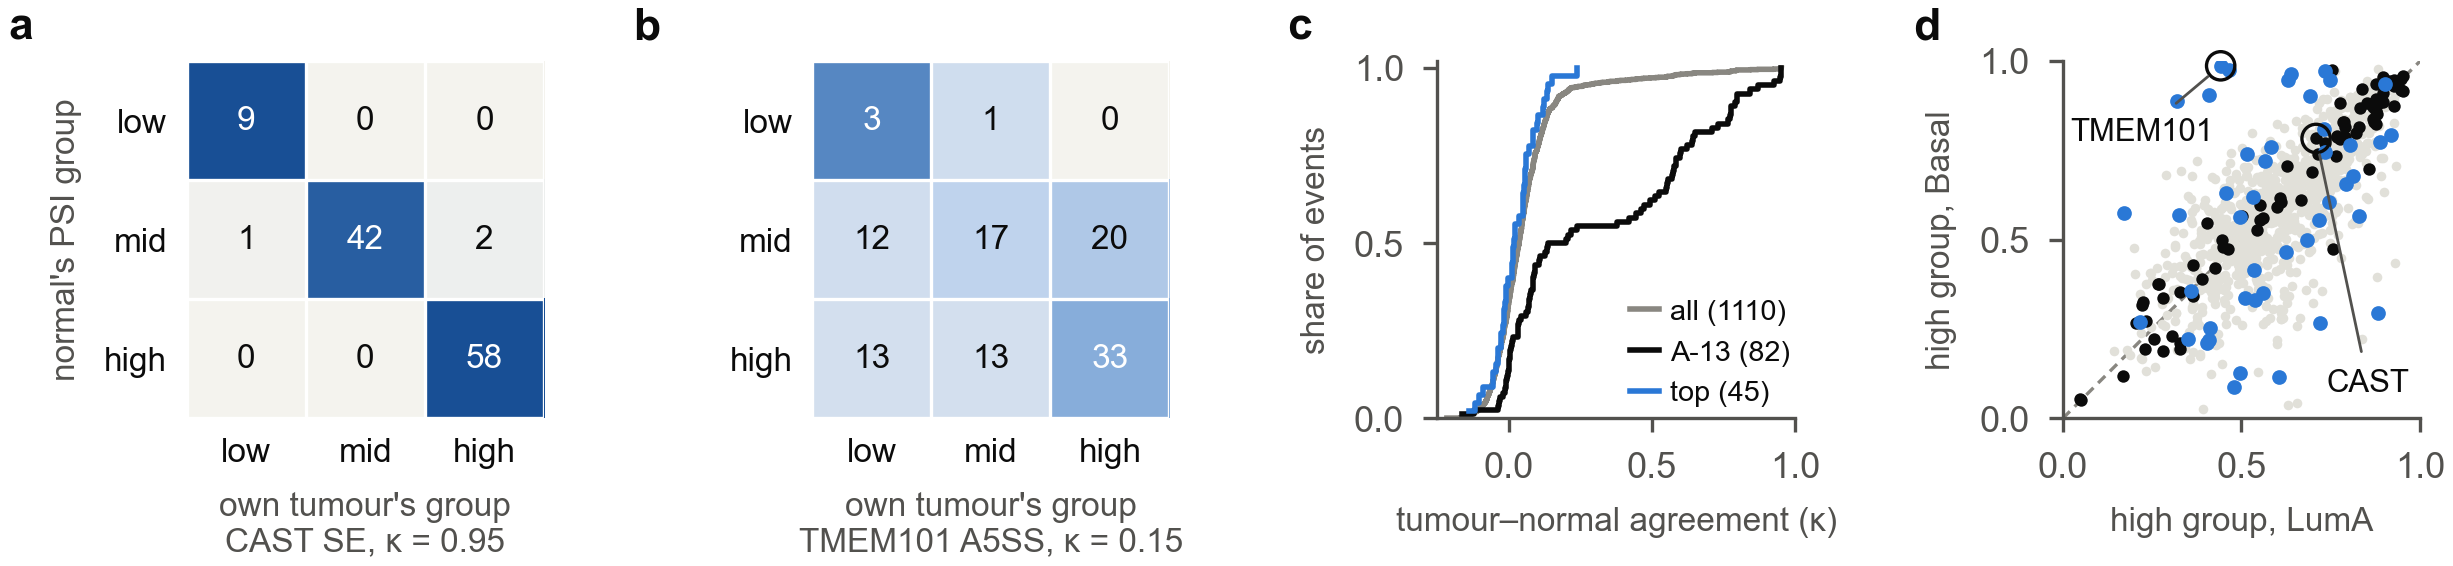

Source data for this figure (header and first rows):
panel, symbol, event, normal_group, tumour_group, pairs, share_of_normal_group, pair_kappa, set, ecdf, af_LumA, af_Basal, af_LumA_end, af_Basal_end, view, region
a, CAST, SE chr5:96740745-96740783, low, low, 9.0, 1.0, , , , , , , , , 
a, CAST, SE chr5:96740745-96740783, low, mid, 0.0, 0.0, , , , , , , , , 
a, CAST, SE chr5:96740745-96740783, low, high, 0.0, 0.0, , , , , , , , , 
a, CAST, SE chr5:96740745-96740783, mid, low, 1.0, 0.02222, , , , , , , , , 
a, CAST, SE chr5:96740745-96740783, mid, mid, 42.0, 0.9333, , , , , , , , , 
a, CAST, SE chr5:96740745-96740783, mid, high, 2.0, 0.04444, , , , , , , , , 
a, CAST, SE chr5:96740745-96740783, high, low, 0.0, 0.0, , , , , , , , , 
a, CAST, SE chr5:96740745-96740783, high, mid, 0.0, 0.0, , , , , , , , , 
a, CAST, SE chr5:96740745-96740783, high, high, 58.0, 1.0, , , , , , , , , 
a, CAST, , , , , , 0.9526, , , , , , , , 
b, TMEM101, A5SS chr17:44014816-44015155, low, low, 3.0, 0.75, , , , , , , , , 
b, TMEM101, A5SS chr17:44014816-44015155, low, mid, 1.0, 0.25, , , , , , , , , 
b, TMEM101, A5SS chr17:44014816-44015155, low, high, 0.0, 0.0, , , , , , , , , 
b, TMEM101, A5SS chr17:44014816-44015155, mid, low, 12.0, 0.2449, , , , , , , , , 
b, TMEM101, A5SS chr17:44014816-44015155, mid, mid, 17.0, 0.3469, , , , , , , , , 
b, TMEM101, A5SS chr17:44014816-44015155, mid, high, 20.0, 0.4082, , , , , , , , , 
b, TMEM101, A5SS chr17:44014816-44015155, high, low, 13.0, 0.2203, , , , , , , , , 
b, TMEM101, A5SS chr17:44014816-44015155, high, mid, 13.0, 0.2203, , , , , , , , , 
b, TMEM101, A5SS chr17:44014816-44015155, high, high, 33.0, 0.5593, , , , , , , , , 
b, TMEM101, , , , , , 0.1513, , , , , , , , 
c, , , , , , , -0.2168, all, 0.0009009, , , , , , 
c, , , , , , , -0.1704, all, 0.001802, , , , , , 
c, , , , , , , -0.1671, all, 0.002703, , , , , , 
c, , , , , , , -0.1641, all, 0.003604, , , , , , 
c, , , , , , , -0.1579, all, 0.004505, , , , , , 
c, , , , , , , -0.1577, all, 0.005405, , , , , , 
c, , , , , , , -0.1564, all, 0.006306, , , , , , 
c, , , , , , , -0.152, all, 0.007207, , , , , , 
c, , , , , , , -0.1468, all, 0.008108, , , , , , 
c, , , , , , , -0.1459, all, 0.009009, , , , , , 
c, , , , , , , -0.1401, all, 0.00991, , , , , , 
c, , , , , , , -0.138, all, 0.01081, , , , , , 
c, , , , , , , -0.1345, all, 0.01171, , , , , , 
c, , , , , , , -0.1333, all, 0.01261, , , , , , 
c, , , , , , , -0.1293, all, 0.01351, , , , , , 
c, , , , , , , -0.1276, all, 0.01441, , , , , , 
c, , , , , , , -0.127, all, 0.01532, , , , , , 
c, , , , , , , -0.1231, all, 0.01622, , , , , , 
c, , , , , , , -0.1228, all, 0.01712, , , , , , 
c, , , , , , , -0.1182, all, 0.01802, , , , , , 
c, , , , , , , -0.1172, all, 0.01892, , , , , , 
c, , , , , , , -0.1137, all, 0.01982, , , , , , 
c, , , , , , , -0.1135, all, 0.02072, , , , , , 
c, , , , , , , -0.1097, all, 0.02162, , , , , , 
c, , , , , , , -0.1094, all, 0.02252, , , , , , 
c, , , , , , , -0.1073, all, 0.02342, , , , , , 
c, , , , , , , -0.1069, all, 0.02432, , , , , , 
c, , , , , , , -0.1054, all, 0.02523, , , , , , 
c, , , , , , , -0.1047, all, 0.02613, , , , , , 
c, , , , , , , -0.1046, all, 0.02703, , , , , , 
c, , , , , , , -0.1017, all, 0.02793, , , , , , 
c, , , , , , , -0.1013, all, 0.02883, , , , , , 
c, , , , , , , -0.09976, all, 0.02973, , , , , , 
c, , , , , , , -0.0996, all, 0.03063, , , , , , 
c, , , , , , , -0.09929, all, 0.03153, , , , , , 
c, , , , , , , -0.09899, all, 0.03243, , , , , , 
c, , , , , , , -0.09872, all, 0.03333, , , , , , 
c, , , , , , , -0.09809, all, 0.03423, , , , , , 
c, , , , , , , -0.09613, all, 0.03514, , , , , , 
c, , , , , , , -0.09406, all, 0.03604, , , , , , 
... 2,311 more rows
